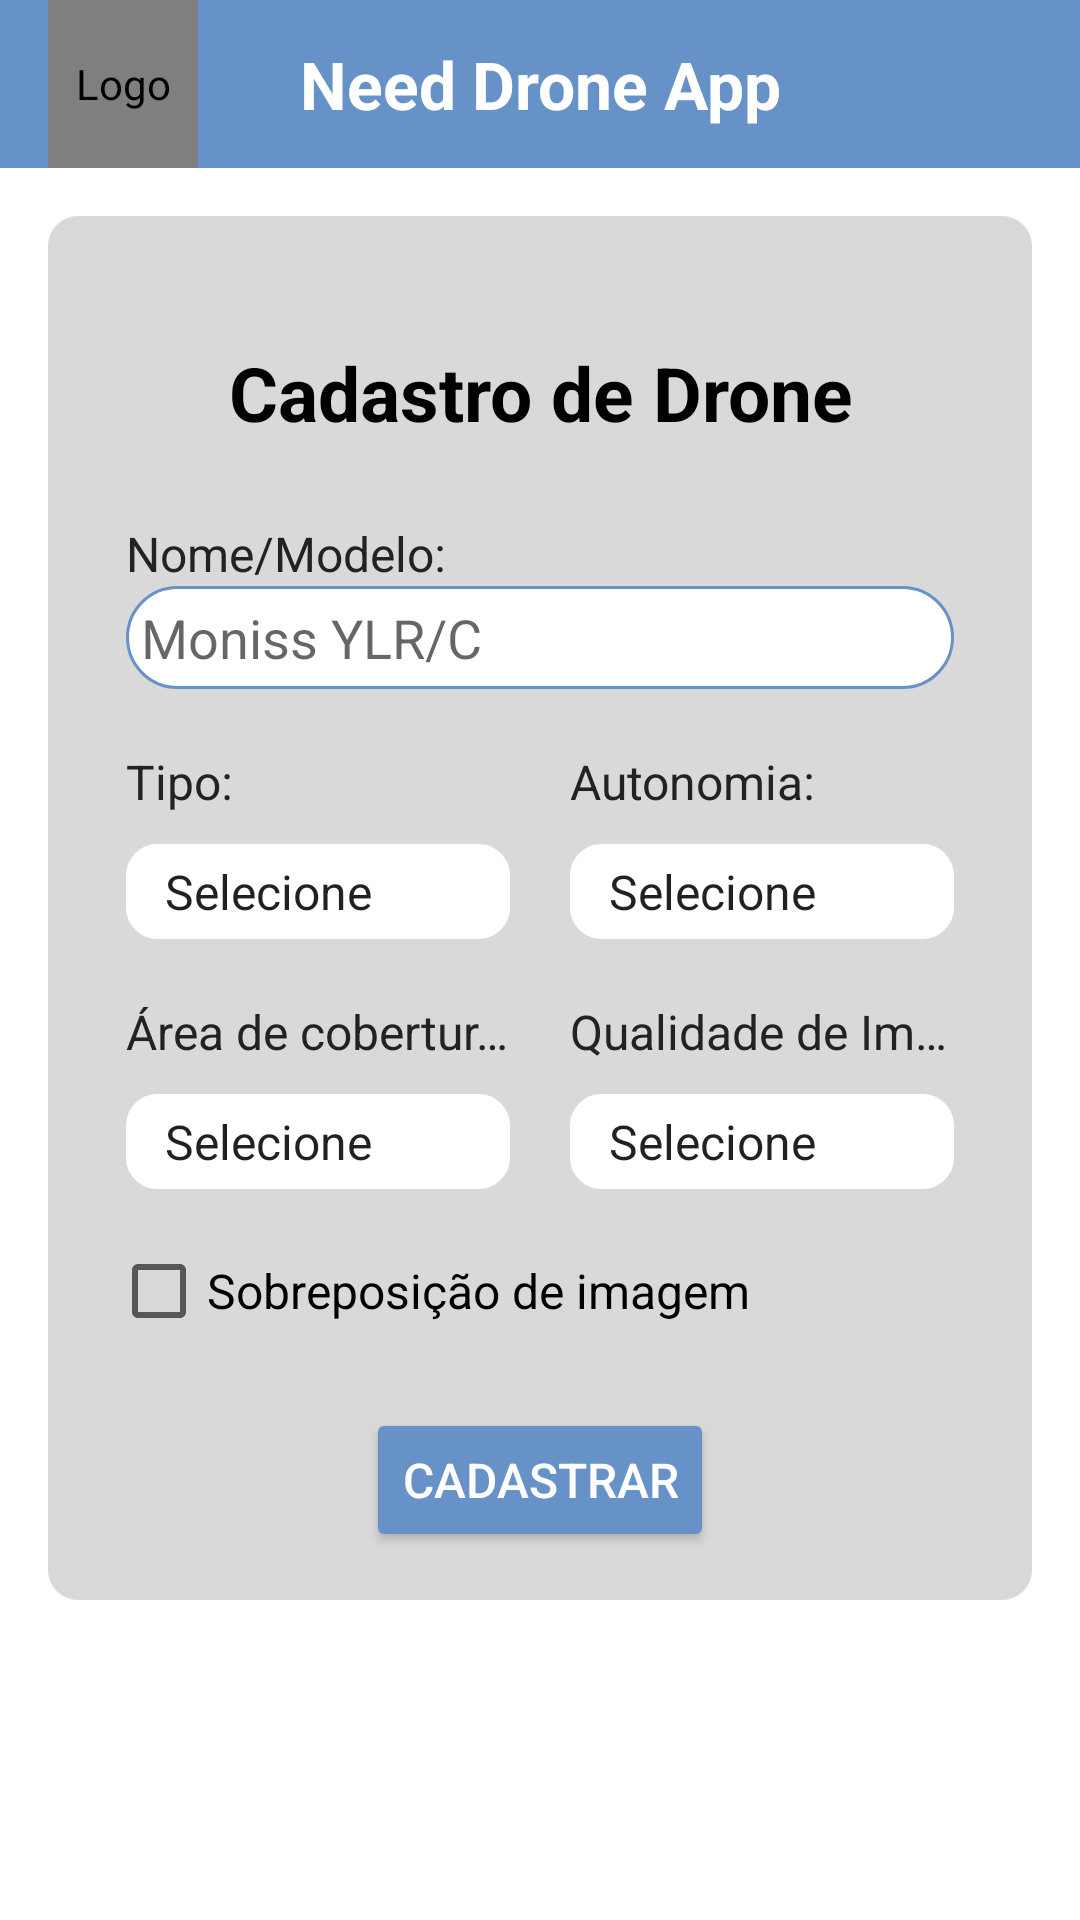

Layout XML and referenced resources for this Android screen:
<!-- AndroidManifest.xml: activity theme Theme.NeedDroneAppOfc.NoActionBar -->
<!-- res/layout/activity_criar_drone.xml -->
<?xml version="1.0" encoding="utf-8"?>
<LinearLayout
    xmlns:android="http://schemas.android.com/apk/res/android"
    xmlns:tools="http://schemas.android.com/tools"
    android:layout_width="match_parent"
    android:layout_height="match_parent"
    android:orientation="vertical"
    android:background="@color/white"
    tools:context=".ui.cadastros.CriarDroneActivity">
    

    <include
        android:id="@+id/appBarGeral"
        layout="@layout/app_bar_geral"
        />
<LinearLayout
    android:layout_width="match_parent"
    android:layout_height="wrap_content"
    android:layout_margin="16dp"
    android:background="@drawable/container_login"
    android:backgroundTint="@color/gray"
    android:orientation="vertical"
    android:padding="16dp">
    <TextView
        android:layout_width="match_parent"
        android:layout_height="wrap_content"
        android:textColor="@color/black"
        android:textStyle="bold"
        android:gravity="center"
        android:padding="10dp"
        android:layout_marginTop="16dp"
        android:text="@string/cadastro_de_drone"
        android:textSize="25sp" />

    <TextView
        android:layout_marginTop="16dp"
        android:layout_marginHorizontal="10dp"
        android:textColor="#222"
        android:layout_width="match_parent"
        android:layout_height="wrap_content"
        android:text="Nome/Modelo:"
        android:textSize="16sp" />

    <EditText
        android:id="@+id/edtNome"
        android:layout_width="match_parent"
        android:layout_height="wrap_content"
        android:textColor="@color/black"
        android:layout_marginHorizontal="10dp"
        android:padding="5dp"
        android:ems="10"
        android:background="@drawable/container_edit_text"
        android:inputType="text"
        android:hint="Moniss YLR/C"/>

    <LinearLayout
        android:layout_width="match_parent"
        android:layout_height="wrap_content"
        android:orientation="horizontal"
        >
        <LinearLayout
            android:layout_width="0dp"
            android:layout_weight="1"
            android:layout_height="wrap_content"
            android:orientation="vertical">
            <TextView
                android:layout_marginTop="20dp"
                android:layout_marginHorizontal="10dp"
                android:textColor="#222"
                android:layout_width="match_parent"
                android:layout_height="wrap_content"
                android:text="Tipo:"
                android:textSize="16sp"
                android:singleLine="true"
                android:ellipsize="end"/>
            <Spinner
                android:id="@+id/spTipo"
                android:layout_marginTop="10dp"
                android:layout_marginHorizontal="10dp"
                android:textColor="@color/black"
                android:layout_width="match_parent"
                android:layout_height="wrap_content"
                android:entries="@array/tipoDrone"
                android:textSize="@dimen/texts"
                android:background="@drawable/container_border"
                android:backgroundTint="@color/white"
                android:padding="5dp"/>

        </LinearLayout>

        <LinearLayout
            android:layout_width="0dp"
            android:layout_weight="1"
            android:layout_height="wrap_content"
            android:gravity="center"
            android:orientation="vertical">

            <TextView
                android:layout_width="match_parent"
                android:layout_height="wrap_content"
                android:layout_marginHorizontal="10dp"
                android:layout_marginTop="20dp"
                android:text="Autonomia:"
                android:textColor="#222"
                android:textSize="16sp" />

            <Spinner
                android:id="@+id/spAutonomia"
                android:layout_width="match_parent"
                android:layout_height="wrap_content"
                android:layout_marginHorizontal="10dp"
                android:layout_marginTop="10dp"
                android:entries="@array/autonomia"
                android:textColor="@color/black"
                android:background="@drawable/container_border"
                android:backgroundTint="@color/white"
                android:padding="5dp"
                android:textSize="@dimen/texts" />

        </LinearLayout>
    </LinearLayout>

    <LinearLayout
        android:layout_width="match_parent"
        android:layout_height="wrap_content"
        android:orientation="horizontal"
        >
        <LinearLayout
            android:layout_width="0dp"
            android:layout_weight="1"
            android:layout_height="wrap_content"
            android:orientation="vertical">
            <TextView
                android:layout_marginTop="20dp"
                android:layout_marginHorizontal="10dp"
                android:textColor="#222"
                android:layout_width="wrap_content"
                android:layout_height="wrap_content"
                android:text="Área de cobertura:"
                android:textSize="16sp"
                android:singleLine="true"
                android:ellipsize="end"/>
            <Spinner
                android:id="@+id/spAreaCobertura"
                android:layout_marginTop="10dp"
                android:layout_marginHorizontal="10dp"
                android:textColor="@color/black"
                android:background="@drawable/container_border"
                android:backgroundTint="@color/white"
                android:padding="5dp"
                android:layout_width="match_parent"
                android:layout_height="wrap_content"
                android:entries="@array/areaCobertura"
                android:textSize="@dimen/texts"/>

        </LinearLayout>
        <LinearLayout
            android:layout_width="0dp"
            android:layout_weight="1"
            android:layout_height="wrap_content"
            android:orientation="vertical">
            <TextView
                android:layout_marginTop="20dp"
                android:layout_marginHorizontal="10dp"
                android:textColor="#222"
                android:layout_width="wrap_content"
                android:layout_height="wrap_content"
                android:text="Qualidade de Imagem:"
                android:maxLines="1"
                android:ellipsize="end"
                android:textSize="16sp"/>
            <Spinner
                android:id="@+id/spQualidadeImagem"
                android:layout_marginTop="10dp"
                android:layout_marginHorizontal="10dp"
                android:textColor="@color/black"
                android:background="@drawable/container_border"
                android:backgroundTint="@color/white"
                android:padding="5dp"
                android:layout_width="match_parent"
                android:layout_height="wrap_content"
                android:entries="@array/qualidadeDrone"
                android:textSize="@dimen/texts"/>

        </LinearLayout>
    </LinearLayout>


    <CheckBox
        android:layout_marginTop="10dp"
        android:layout_marginHorizontal="5dp"
        android:id="@+id/cBImgSobreposicao"
        android:textSize="16sp"
        android:layout_width="match_parent"
        android:layout_height="wrap_content"
        android:textColor="@color/black"
        android:text="Sobreposição de imagem" />

    <Button
        android:id="@+id/btnCadastrar"
        android:layout_width="wrap_content"
        android:layout_height="wrap_content"
        android:text="Cadastrar"
        android:layout_gravity="center"
        android:backgroundTint="@color/blueFirst"
        android:textSize="16sp"
        android:layout_marginTop="15dp"
        android:textColor="@color/white"/>
</LinearLayout>

</LinearLayout>
<!-- res/layout/app_bar_geral.xml (included above) -->
<com.google.android.material.appbar.AppBarLayout
    android:layout_width="match_parent"
    android:layout_height="wrap_content"
    xmlns:app="http://schemas.android.com/apk/res-auto"
    android:theme="@style/Theme.NeedDroneAppOfc.AppBarOverlay"
    xmlns:android="http://schemas.android.com/apk/res/android">

    <androidx.appcompat.widget.Toolbar
        android:id="@+id/toolbar_geral"
        android:layout_width="match_parent"
        android:layout_height="?attr/actionBarSize"
        android:background="@color/blueFirst"
        app:popupTheme="@style/Theme.NeedDroneAppOfc.PopupOverlay">

        <de.hdodenhof.circleimageview.CircleImageView
            android:layout_width="50dp"
            android:layout_height="match_parent"
            android:src="@drawable/logo"
            android:contentDescription="Logo"
            android:layout_gravity="start" />

        <TextView
            android:id="@+id/toolbar_title"
            android:layout_width="wrap_content"
            android:layout_height="wrap_content"
            android:text="Need Drone App"
            android:textStyle="bold"
            android:textColor="@color/white"
            android:textAppearance="@style/TextAppearance.AppCompat.Large"
            android:layout_gravity="center" />



    </androidx.appcompat.widget.Toolbar>

</com.google.android.material.appbar.AppBarLayout>
<!-- resources referenced by this layout -->
<resources>
  <string-array name="areaCobertura">
          <item>Selecione</item>
          <item>até 100m²</item>
          <item>até 200m²</item>
          <item>até 400m²</item>
          <item>500m²+</item>
      </string-array>
  <string-array name="autonomia">
          <item>Selecione</item>
          <item>até 60 min</item>
          <item>entre 61 e 90 min</item>
          <item>entre 91 e 120 min</item>
          <item>120+</item>
      </string-array>
  <string-array name="qualidadeDrone">
          <item>Selecione</item>
          <item>SD</item>
          <item>HD</item>
          <item>Full HD</item>
          <item>Quad HD</item>
          <item>4K</item>
      </string-array>
  <string-array name="tipoDrone">
          <item>Selecione</item>
          <item>Quadricóptero</item>
          <item>Hexacóptero</item>
          <item>Octóptero</item>
          <item>Asa fixa</item>
          <item>Nano drone</item>
      </string-array>
  <color name="black">#FF000000</color>
  <color name="blueFirst">#6792C7</color>
  <color name="gray">#D9D9D9 </color>
  <color name="white">#FFFFFFFF</color>
  <dimen name="texts">16sp</dimen>
  <!-- drawable container_border (drawable) -->
  <?xml version="1.0" encoding="utf-8"?>
  <shape xmlns:android="http://schemas.android.com/apk/res/android">
  
      <corners android:radius="10dp" />
       <stroke android:width="1dip"
           android:color="@color/blueFirst" />
  </shape>
  <!-- drawable container_edit_text (drawable) -->
  <?xml version="1.0" encoding="utf-8"?>
  <shape xmlns:android="http://schemas.android.com/apk/res/android">
      <solid android:color="@color/white"/>
      <corners android:radius="30dp"/>
      <stroke android:color="@color/blueFirst" android:width="1dp"/>
  </shape>
  <!-- drawable container_login (drawable) -->
  <?xml version="1.0" encoding="utf-8"?>
  <shape xmlns:android="http://schemas.android.com/apk/res/android">
  
      <solid android:color="#FFF" />
      <corners android:radius="10dp" />
      
  </shape>
  <string name="cadastro_de_drone">Cadastro de Drone</string>
  <style name="Theme.NeedDroneAppOfc.AppBarOverlay" parent="ThemeOverlay.AppCompat.Dark.ActionBar" />
  <style name="Theme.NeedDroneAppOfc.PopupOverlay" parent="ThemeOverlay.AppCompat.Light" />
  <style name="Theme.NeedDroneAppOfc.NoActionBar">
          <item name="windowActionBar">false</item>
          <item name="windowNoTitle">true</item>
      </style>
</resources>
